3-way image classification set "CNN_cropfield" from GitHub (LinhVu1027/DeepLearning-BasicImageClassification-Numpy-Tensorflow); label vocabulary: lua co de, lua nga, lua tot.

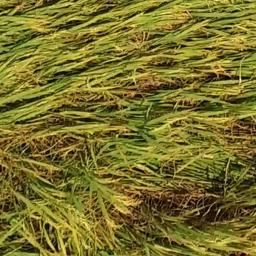
Label: lua nga

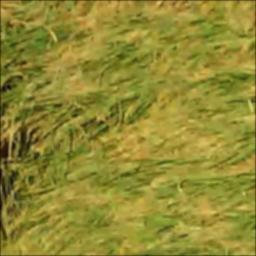
Label: lua nga

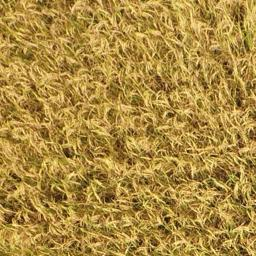
Label: lua tot

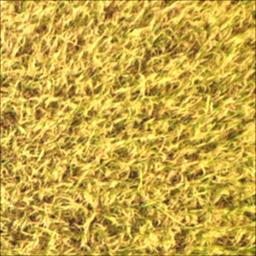
Label: lua tot

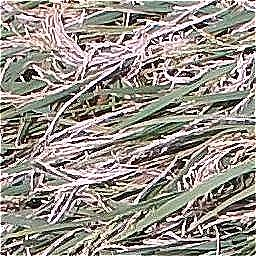
Label: lua co de

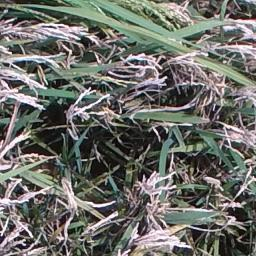
Label: lua co de
